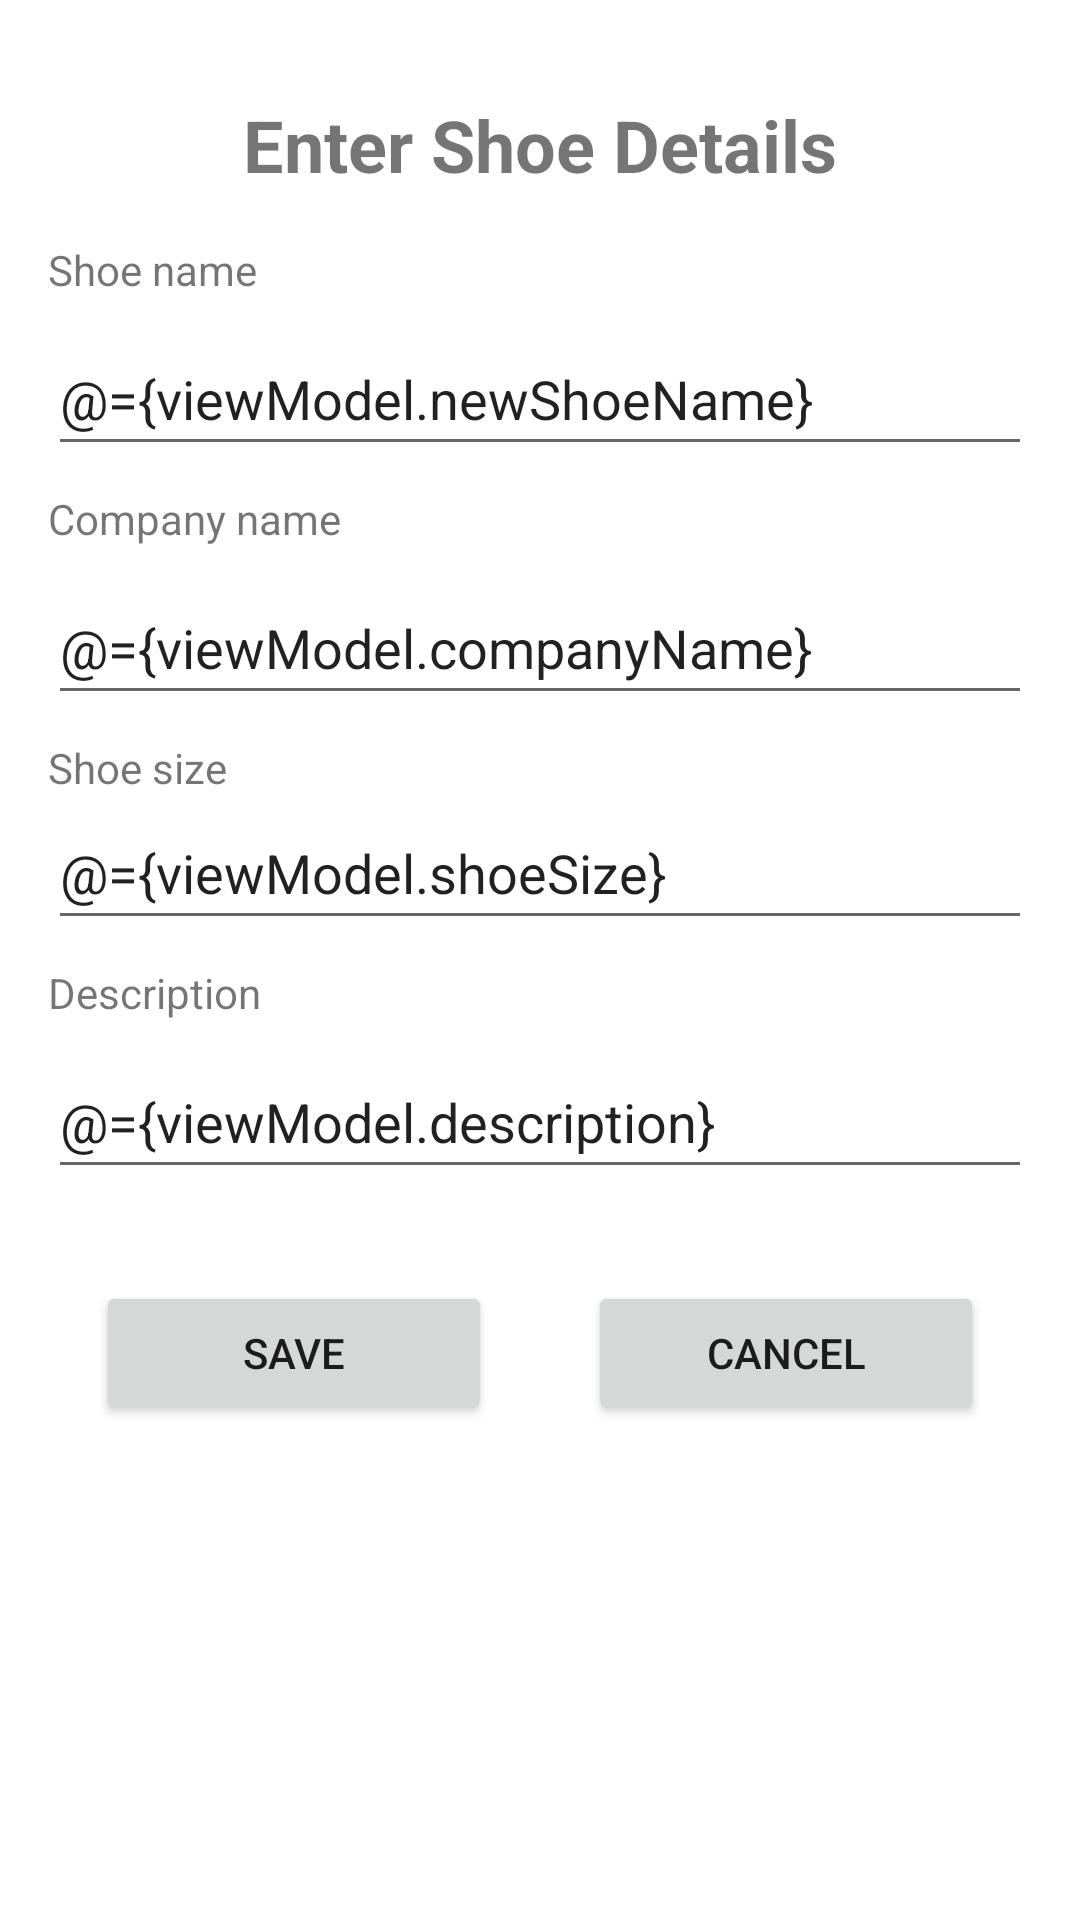

This screen was rendered from an Android layout file. Write that file and the resources it references.
<!-- AndroidManifest.xml: application theme Theme.ShoeStoreInventory -->
<!-- res/layout/fragment_shoe_detail.xml -->
<?xml version="1.0" encoding="utf-8"?>
<layout xmlns:android="http://schemas.android.com/apk/res/android"
    xmlns:app="http://schemas.android.com/apk/res-auto"
    xmlns:tools="http://schemas.android.com/tools">


    <data>

        <variable
            name="viewModel"
            type="com.sagr.shoestoreinventory.viewmodels.ShoeListViewModel" />
    </data>
    
    <androidx.constraintlayout.widget.ConstraintLayout
        android:id="@+id/constraint_layout"
        android:layout_width="match_parent"
        android:layout_height="match_parent"
        android:padding="16dp"
        tools:context=".ui.ShoeDetailFragment">


        <TextView
            android:id="@+id/enter_details_text"
            style="@style/labelTextStyle"
            android:layout_width="wrap_content"
            android:layout_height="wrap_content"
            android:layout_marginTop="16dp"
            android:text="@string/enter_shoe_details"
            app:layout_constraintEnd_toEndOf="parent"
            app:layout_constraintHorizontal_bias="0.5"
            app:layout_constraintStart_toStartOf="parent"
            app:layout_constraintTop_toTopOf="parent" />

        <TextView
            android:id="@+id/shoeNameText"
            android:layout_width="wrap_content"
            android:layout_height="wrap_content"
            android:layout_marginTop="16dp"
            android:text="@string/shoe_name"
            app:layout_constraintStart_toStartOf="parent"
            app:layout_constraintTop_toBottomOf="@+id/enter_details_text" />

        <EditText
            android:id="@+id/shoeNameEdit"
            android:layout_width="0dp"
            android:layout_height="wrap_content"
            android:layout_marginTop="8dp"
            android:ems="10"
            android:hint="@string/shoe_name"
            android:importantForAutofill="no"
            android:inputType="textPersonName"
            android:minHeight="48dp"
            android:text="@={viewModel.newShoeName}"
            app:layout_constraintEnd_toEndOf="parent"
            app:layout_constraintStart_toStartOf="parent"
            app:layout_constraintTop_toBottomOf="@+id/shoeNameText" />

        <TextView
            android:id="@+id/companyNameText"
            android:layout_width="wrap_content"
            android:layout_height="wrap_content"
            android:layout_marginTop="8dp"
            android:text="@string/company_name"
            app:layout_constraintStart_toStartOf="parent"
            app:layout_constraintTop_toBottomOf="@+id/shoeNameEdit" />

        <EditText
            android:id="@+id/companyNameEdit"
            android:layout_width="0dp"
            android:layout_height="wrap_content"
            android:layout_marginTop="8dp"
            android:ems="10"
            android:hint="@string/company_name"
            android:importantForAutofill="no"
            android:inputType="textPersonName"
            android:minHeight="48dp"
            android:text="@={viewModel.companyName}"
            app:layout_constraintEnd_toEndOf="parent"
            app:layout_constraintStart_toStartOf="parent"
            app:layout_constraintTop_toBottomOf="@+id/companyNameText" />

        <TextView
            android:id="@+id/shoeSizeText"
            android:layout_width="wrap_content"
            android:layout_height="wrap_content"
            android:layout_marginTop="8dp"
            android:text="@string/shoe_size"
            app:layout_constraintStart_toStartOf="parent"
            app:layout_constraintTop_toBottomOf="@+id/companyNameEdit" />

        <EditText
            android:id="@+id/shoeSizeEdit"
            android:layout_width="0dp"
            android:layout_height="wrap_content"
            android:ems="10"
            android:hint="@string/shoe_size"
            android:importantForAutofill="no"
            android:inputType="number"
            android:minHeight="48dp"
            android:text="@={viewModel.shoeSize}"
            app:layout_constraintEnd_toEndOf="parent"
            app:layout_constraintStart_toStartOf="parent"
            app:layout_constraintTop_toBottomOf="@+id/shoeSizeText" />

        <TextView
            android:id="@+id/descriptionText"
            android:layout_width="wrap_content"
            android:layout_height="wrap_content"
            android:layout_marginTop="8dp"
            android:text="@string/description"
            app:layout_constraintStart_toStartOf="parent"
            app:layout_constraintTop_toBottomOf="@+id/shoeSizeEdit" />

        <EditText
            android:id="@+id/descriptionEdit"
            android:layout_width="0dp"
            android:layout_height="wrap_content"
            android:layout_marginTop="8dp"
            android:ems="10"
            android:hint="@string/description"
            android:importantForAutofill="no"
            android:inputType="textPersonName"
            android:minHeight="48dp"
            android:text="@={viewModel.description}"
            app:layout_constraintEnd_toEndOf="parent"
            app:layout_constraintStart_toStartOf="parent"
            app:layout_constraintTop_toBottomOf="@+id/descriptionText" />

        <Button
            android:id="@+id/cancel_button"
            android:layout_width="0dp"
            android:layout_height="wrap_content"
            android:layout_margin="16dp"
            android:text="@string/cancel"
            app:layout_constraintBottom_toBottomOf="parent"
            app:layout_constraintEnd_toEndOf="parent"
            app:layout_constraintStart_toEndOf="@+id/save_button"
            app:layout_constraintTop_toBottomOf="@+id/descriptionEdit"
            app:layout_constraintVertical_bias="0.1" />

        <Button
            android:id="@+id/save_button"
            android:layout_width="0dp"
            android:layout_height="wrap_content"
            android:layout_margin="16dp"
            android:text="@string/save"
            app:layout_constraintBottom_toBottomOf="parent"
            app:layout_constraintEnd_toStartOf="@+id/cancel_button"
            app:layout_constraintStart_toStartOf="parent"
            app:layout_constraintTop_toBottomOf="@+id/descriptionEdit"
            app:layout_constraintVertical_bias="0.1" />

    </androidx.constraintlayout.widget.ConstraintLayout>
</layout>
<!-- resources referenced by this layout -->
<resources>
  <string name="cancel">Cancel</string>
  <string name="company_name">Company name</string>
  <string name="description">Description</string>
  <string name="enter_shoe_details">Enter Shoe Details</string>
  <string name="save">Save</string>
  <string name="shoe_name">Shoe name</string>
  <string name="shoe_size">Shoe size</string>
  <style name="labelTextStyle">
          <item name="android:textSize">24sp</item>
          <item name="android:textStyle">bold</item>
      </style>
  <style name="Theme.ShoeStoreInventory" parent="Theme.MaterialComponents.DayNight.DarkActionBar">
          
          <item name="colorPrimary">@color/purple_500</item>
          <item name="colorPrimaryVariant">@color/purple_700</item>
          <item name="colorOnPrimary">@color/white</item>
          
          <item name="colorSecondary">@color/teal_200</item>
          <item name="colorSecondaryVariant">@color/teal_700</item>
          <item name="colorOnSecondary">@color/black</item>
          
          <item name="android:statusBarColor" tools:targetApi="l">?attr/colorPrimaryVariant</item>
          
          <item name="windowActionBar">false</item>
          <item name="windowNoTitle">true</item>
      </style>
  <!-- not gathered from this repository: default colours our renderer supplied (Android Studio template values) -->
  <color name="purple_500">#FF6200EE</color>
  <color name="purple_700">#FF3700B3</color>
  <color name="teal_200">#FF03DAC5</color>
  <color name="teal_700">#FF018786</color>
  <color name="black">#FF000000</color>
  <color name="white">#FFFFFFFF</color>
</resources>
